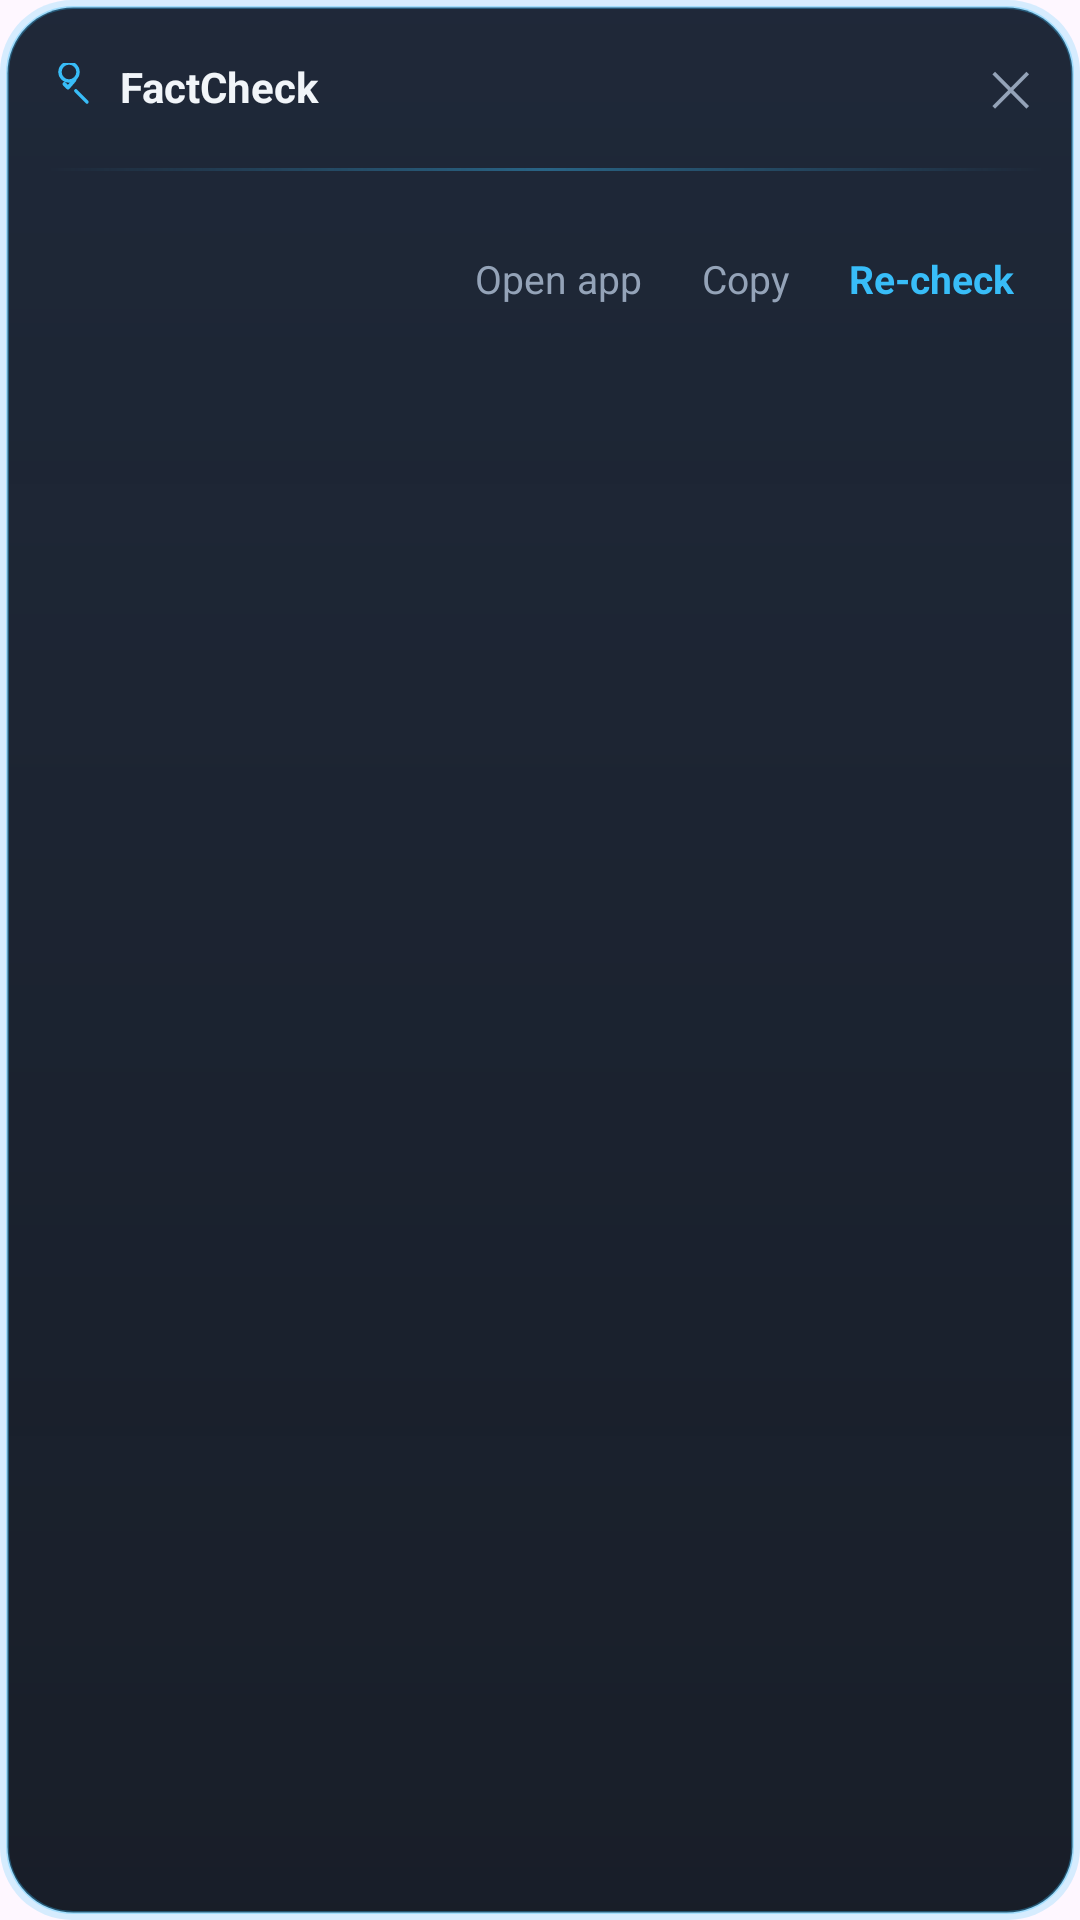

Reconstruct the res/layout file that produces this screen, plus the resources it refers to.
<!-- AndroidManifest.xml: application theme Theme.FactCheck -->
<!-- res/layout/overlay_panel.xml -->
<?xml version="1.0" encoding="utf-8"?>
<LinearLayout xmlns:android="http://schemas.android.com/apk/res/android"
    xmlns:app="http://schemas.android.com/apk/res-auto"
    android:id="@+id/panel_root"
    android:layout_width="match_parent"
    android:layout_height="wrap_content"
    android:orientation="vertical"
    android:background="@drawable/panel_bg"
    android:paddingStart="16dp"
    android:paddingEnd="12dp"
    android:paddingTop="12dp"
    android:paddingBottom="10dp">

    <LinearLayout
        android:id="@+id/panel_title"
        android:layout_width="match_parent"
        android:layout_height="wrap_content"
        android:orientation="horizontal"
        android:gravity="center_vertical">

        <ImageView
            android:layout_width="16dp"
            android:layout_height="16dp"
            android:contentDescription="@string/app_name"
            android:src="@drawable/ic_factcheck_mark"
            app:tint="@color/panel_accent" />

        <TextView
            android:id="@+id/panel_title_text"
            android:layout_width="0dp"
            android:layout_height="wrap_content"
            android:layout_weight="1"
            android:layout_marginStart="8dp"
            android:maxLines="1"
            android:ellipsize="end"
            android:textStyle="bold"
            android:textColor="@color/panel_text"
            android:textSize="14sp"
            android:text="@string/app_name" />

        <TextView
            android:id="@+id/panel_close"
            android:layout_width="34dp"
            android:layout_height="34dp"
            android:layout_marginEnd="-6dp"
            android:gravity="center"
            android:contentDescription="@string/app_name"
            android:text="✕"
            android:textColor="@color/panel_text_mute"
            android:textSize="16sp"
            android:background="?android:attr/selectableItemBackgroundBorderless" />
    </LinearLayout>

    <View
        android:id="@+id/panel_divider"
        android:layout_width="match_parent"
        android:layout_height="1dp"
        android:layout_marginTop="10dp"
        android:background="@drawable/divider_accent" />

    <ScrollView
        android:id="@+id/panel_scroll"
        android:layout_width="match_parent"
        android:layout_height="wrap_content"
        android:layout_marginTop="10dp"
        android:scrollbars="none">

        <LinearLayout
            android:id="@+id/panel_body"
            android:layout_width="match_parent"
            android:layout_height="wrap_content"
            android:orientation="vertical" />
    </ScrollView>

    <LinearLayout
        android:id="@+id/panel_footer"
        android:layout_width="match_parent"
        android:layout_height="wrap_content"
        android:orientation="horizontal"
        android:gravity="end"
        android:layout_marginTop="8dp">

        <TextView
            android:id="@+id/panel_open"
            android:layout_width="wrap_content"
            android:layout_height="36dp"
            android:gravity="center_vertical"
            android:paddingStart="10dp"
            android:paddingEnd="10dp"
            android:background="?android:attr/selectableItemBackground"
            android:textColor="@color/panel_text_mute"
            android:textSize="13sp"
            android:text="@string/panel_open" />

        <TextView
            android:id="@+id/panel_copy"
            android:layout_width="wrap_content"
            android:layout_height="36dp"
            android:gravity="center_vertical"
            android:paddingStart="10dp"
            android:paddingEnd="10dp"
            android:background="?android:attr/selectableItemBackground"
            android:textColor="@color/panel_text_mute"
            android:textSize="13sp"
            android:text="@string/panel_copy" />

        <TextView
            android:id="@+id/panel_recheck"
            android:layout_width="wrap_content"
            android:layout_height="36dp"
            android:gravity="center_vertical"
            android:paddingStart="10dp"
            android:paddingEnd="10dp"
            android:background="?android:attr/selectableItemBackground"
            android:textColor="@color/panel_accent"
            android:textSize="13sp"
            android:textStyle="bold"
            android:text="@string/panel_recheck" />
    </LinearLayout>
</LinearLayout>
<!-- resources referenced by this layout -->
<resources>
  <color name="panel_accent">#38BDF8</color>
  <color name="panel_text">#F1F5F9</color>
  <color name="panel_text_mute">#94A3B8</color>
  <!-- drawable divider_accent (drawable) -->
  <?xml version="1.0" encoding="utf-8"?>
  <shape xmlns:android="http://schemas.android.com/apk/res/android" android:shape="rectangle">
      <size android:height="1dp" />
      <gradient
          android:angle="0"
          android:startColor="#0038BDF8"
          android:centerColor="#6638BDF8"
          android:endColor="#0038BDF8" />
  </shape>
  <!-- drawable ic_factcheck_mark (drawable) -->
  <?xml version="1.0" encoding="utf-8"?>
  <vector xmlns:android="http://schemas.android.com/apk/res/android"
      android:width="24dp"
      android:height="24dp"
      android:viewportWidth="24"
      android:viewportHeight="24">
      <path
          android:fillColor="#00000000"
          android:strokeColor="#F8FAFC"
          android:strokeWidth="1.7"
          android:pathData="M10.5,4.5 m-4.5,0 a4.5,4.5 0 1,1 9,0 a4.5,4.5 0 1,1 -9,0" />
      <path
          android:fillColor="#00000000"
          android:strokeColor="#F8FAFC"
          android:strokeWidth="1.7"
          android:strokeLineCap="round"
          android:pathData="M13.9,13.9 L19.5,19.5" />
      <path
          android:fillColor="#00000000"
          android:strokeColor="#4ADE80"
          android:strokeWidth="1.9"
          android:strokeLineCap="round"
          android:strokeLineJoin="round"
          android:pathData="M8.2,10.5 L10,12.3 L13.2,8.6" />
  </vector>
  <!-- drawable panel_bg (drawable) -->
  <?xml version="1.0" encoding="utf-8"?>
  <layer-list xmlns:android="http://schemas.android.com/apk/res/android">
      <item>
          <shape android:shape="rectangle">
              <corners android:radius="24dp" />
              <solid android:color="@color/panel_glow" />
          </shape>
      </item>
      <item android:left="2dp" android:top="2dp" android:right="2dp" android:bottom="2dp">
          <shape android:shape="rectangle">
              <corners android:radius="22dp" />
              <gradient
                  android:angle="270"
                  android:startColor="@color/panel_grad_top"
                  android:endColor="@color/panel_grad_bottom" />
              <stroke android:width="1dp" android:color="@color/panel_stroke" />
          </shape>
      </item>
  </layer-list>
  <string name="app_name">FactCheck</string>
  <string name="panel_copy">Copy</string>
  <string name="panel_open">Open app</string>
  <string name="panel_recheck">Re-check</string>
  <style name="Theme.FactCheck" parent="Theme.Material3.DayNight.NoActionBar">
          <item name="android:statusBarColor">@android:color/transparent</item>
          <item name="android:navigationBarColor">@android:color/transparent</item>
          <item name="android:windowLightStatusBar" tools:targetApi="m">true</item>
      </style>
  <color name="panel_glow">#3338BDF8</color>
  <color name="panel_grad_top">#F2151E2E</color>
  <color name="panel_grad_bottom">#F00C111B</color>
  <color name="panel_stroke">#5538BDF8</color>
</resources>
